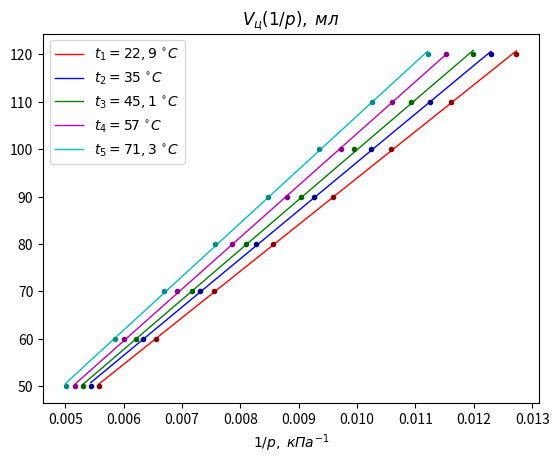

This figure's Python source:
import numpy as np
from matplotlib import pyplot as plt
from scipy.optimize import curve_fit

v=np.array([50,
60,
70,
80,
90,
100,
110,
120
])
p1=np.array([0.005571031,
0.00655308,
0.007544323,
0.00855432,
0.009578544,
0.010587612,
0.011600928,
0.012730745
])
p2=np.array([0.00543478260869565,
0.00632311097059753,
0.00730193501277839,
0.00826104915324246,
0.00925925925925926,
0.0102406554019457,
0.0112485939257593,
0.0122925629993854
])
p3=np.array([0.0052952078369076,
0.00620925178515989,
0.00716845878136201,
0.00809716599190283,
0.00904568068747173,
0.00995520159283225,
0.0109229929000546,
0.0119904076738609
])
p4=np.array([0.00517196793379881,
0.00600600600600601,
0.00691562932226833,
0.00785854616895874,
0.00879120879120879,
0.00971817298347911,
0.0106044538706257,
0.0115273775216138
])
p5=np.array([0.00500250125062531,
0.00584966364434045,
0.00668672684720829,
0.00756715853197124,
0.00847098686997035,
0.00934579439252336,
0.0102564102564103,
0.0112107623318386
])

def f(x,a,b):
    return a+b*x
params1,_=curve_fit(f,p1,v)
print(params1)
params2,_=curve_fit(f,p2,v)
print(params1)
params3,_=curve_fit(f,p3,v)
print(params1)
params4,_=curve_fit(f,p4,v)
print(params1)
params5,_=curve_fit(f,p5,v)
arr=np.arange(0.0049,0.0129,0.00005)
fig,ax=plt.subplots()
ax.plot(p1,f(p1,*params1),'-r',linewidth=1,label='$t_1=22,9\;^{\circ} C$')
ax.plot(p1,v,'.', color='darkred')
ax.plot(p2,f(p2,*params2),'-b',linewidth=1,label='$t_2=35\;^{\circ} C$')
ax.plot(p2,v,'.', color='darkblue')
ax.plot(p3,f(p3,*params3),'-g',linewidth=1,label='$t_3=45,1\;^{\circ} C$')
ax.plot(p3,v,'.', color='darkgreen')
ax.plot(p4,f(p4,*params4),'-m',linewidth=1,label='$t_4=57\;^{\circ} C$')
ax.plot(p4,v,'.', color='darkmagenta')
ax.plot(p5,f(p5,*params5),'-c',linewidth=1,label='$t_5=71,3\;^{\circ} C$')
ax.plot(p5,v,'.', color='darkcyan')
ax.set_title('$V_{ц}(1/p),\; мл$')
ax.set_xlabel('$1/p,\; кПа^{-1}$')
ax.legend()
plt.savefig('graph1_lab_2_01.pdf')